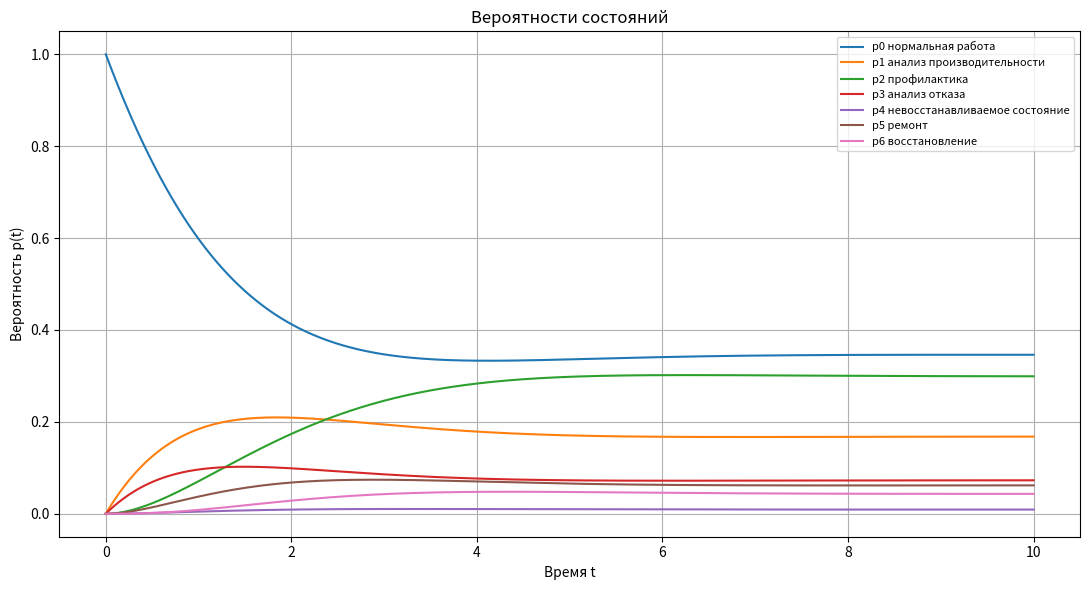

Source code (Python):
import numpy as np
from scipy.integrate import solve_ivp
import matplotlib.pyplot as plt

# Интенсивности переходов
lmb01, lmb03 = 0.34, 0.20
lmb12        = 0.70
lmb20        = 0.60
lmb34, lmb35 = 0.10, 0.85
lmb40        = 0.80          
lmb52, lmb56 = 0.30, 0.70
lmb62        = 1.00

def system(t, p):
    p0, p1, p2, p3, p4, p5, p6 = p
    dp0 = lmb20*p2 + lmb40*p4 - (lmb01 + lmb03)*p0
    dp1 = lmb01*p0 - lmb12*p1
    dp2 = lmb12*p1 + lmb52*p5 + lmb62*p6 - lmb20*p2
    dp3 = lmb03*p0 - (lmb34 + lmb35)*p3
    dp4 = lmb34*p3 - lmb40*p4
    dp5 = lmb35*p3 - (lmb52 + lmb56)*p5
    dp6 = lmb56*p5 - lmb62*p6
    return [dp0, dp1, dp2, dp3, dp4, dp5, dp6]

p0 = [1, 0, 0, 0, 0, 0, 0]
t_span = (0, 10)
t_eval = np.linspace(0, 10, 1500)

sol = solve_ivp(system, t_span, p0, t_eval=t_eval,
                method='RK45', rtol=1e-8, atol=1e-10)

legend = ['p0 нормальная работа', 'p1 анализ производительности',
          'p2 профилактика', 'p3 анализ отказа',
          'p4 невосстанавливаемое состояние', 'p5 ремонт',
          'p6 восстановление']

plt.figure(figsize=(11, 6))
for i in range(7):
    plt.plot(sol.t, sol.y[i], label=legend[i])
plt.xlabel('Время t')
plt.ylabel('Вероятность p(t)')
plt.title('Вероятности состояний')
plt.legend(fontsize=8)
plt.grid(True)
plt.tight_layout()
plt.show()

print("Вероятности на t = 10:")
for i, name in enumerate(legend):
    print(f"  {name}: {sol.y[i, -1]:.6f}")
print("  Сумма:", sol.y[:, -1].sum())

# Проверка сохранения нормировки на всём интервале
total = sol.y.sum(axis=0)
print(f"\nПроверка нормировки: min = {total.min():.10f}, max = {total.max():.10f}")

# Проверка устойчивости
A = np.array([
    [-(lmb01+lmb03),  0,        lmb20,  0,          lmb40,  0,        0     ],
    [ lmb01,         -lmb12,    0,      0,          0,      0,        0     ],
    [ 0,              lmb12,   -lmb20,  0,          0,      lmb52,    lmb62 ],
    [ lmb03,          0,        0,     -(lmb34+lmb35), 0,   0,        0     ],
    [ 0,              0,        0,      lmb34,     -lmb40,  0,        0     ],
    [ 0,              0,        0,      lmb35,      0,    -(lmb52+lmb56), 0],
    [ 0,              0,        0,      0,          0,      lmb56,   -lmb62 ]
])
eig = np.linalg.eigvals(A)
print("\nСобственные числа (Re):")
for e in sorted(eig.real, reverse=True):
    print(f"  {e:.4f}")
print("max Re =", max(eig.real))
